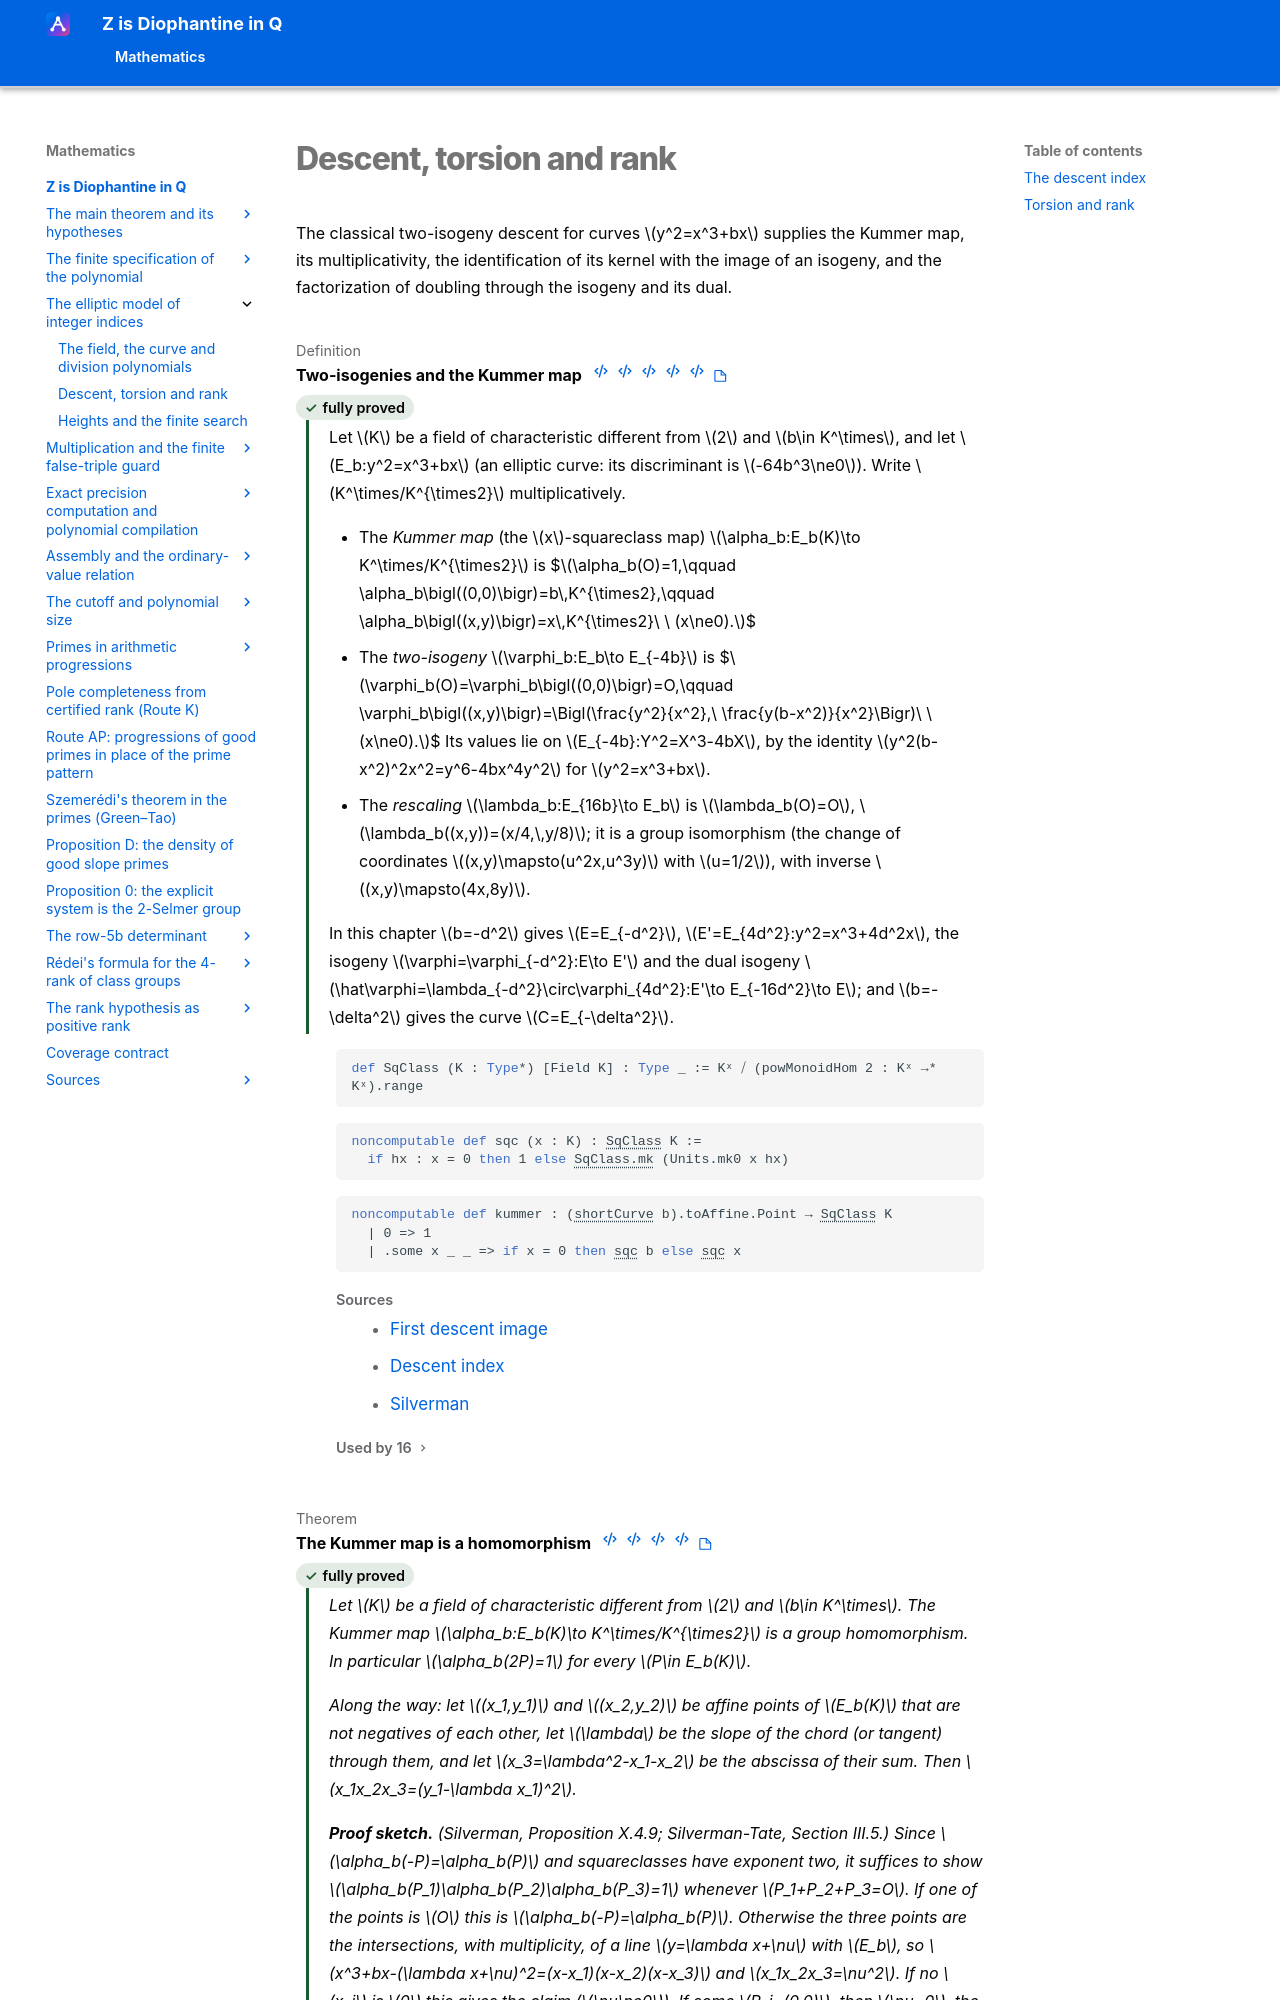

repository: Deicyde/diophantine-z-q · page: roadmap/model/descent/index.html · generator: mkdocs

---
article_id: af_4aa9d040566edd7e9bcafaad
---

# Descent, torsion and rank

The classical two-isogeny descent for curves $y^2=x^3+bx$ supplies the Kummer map, its
multiplicativity, the identification of its kernel with the image of an isogeny, and the
factorizat
